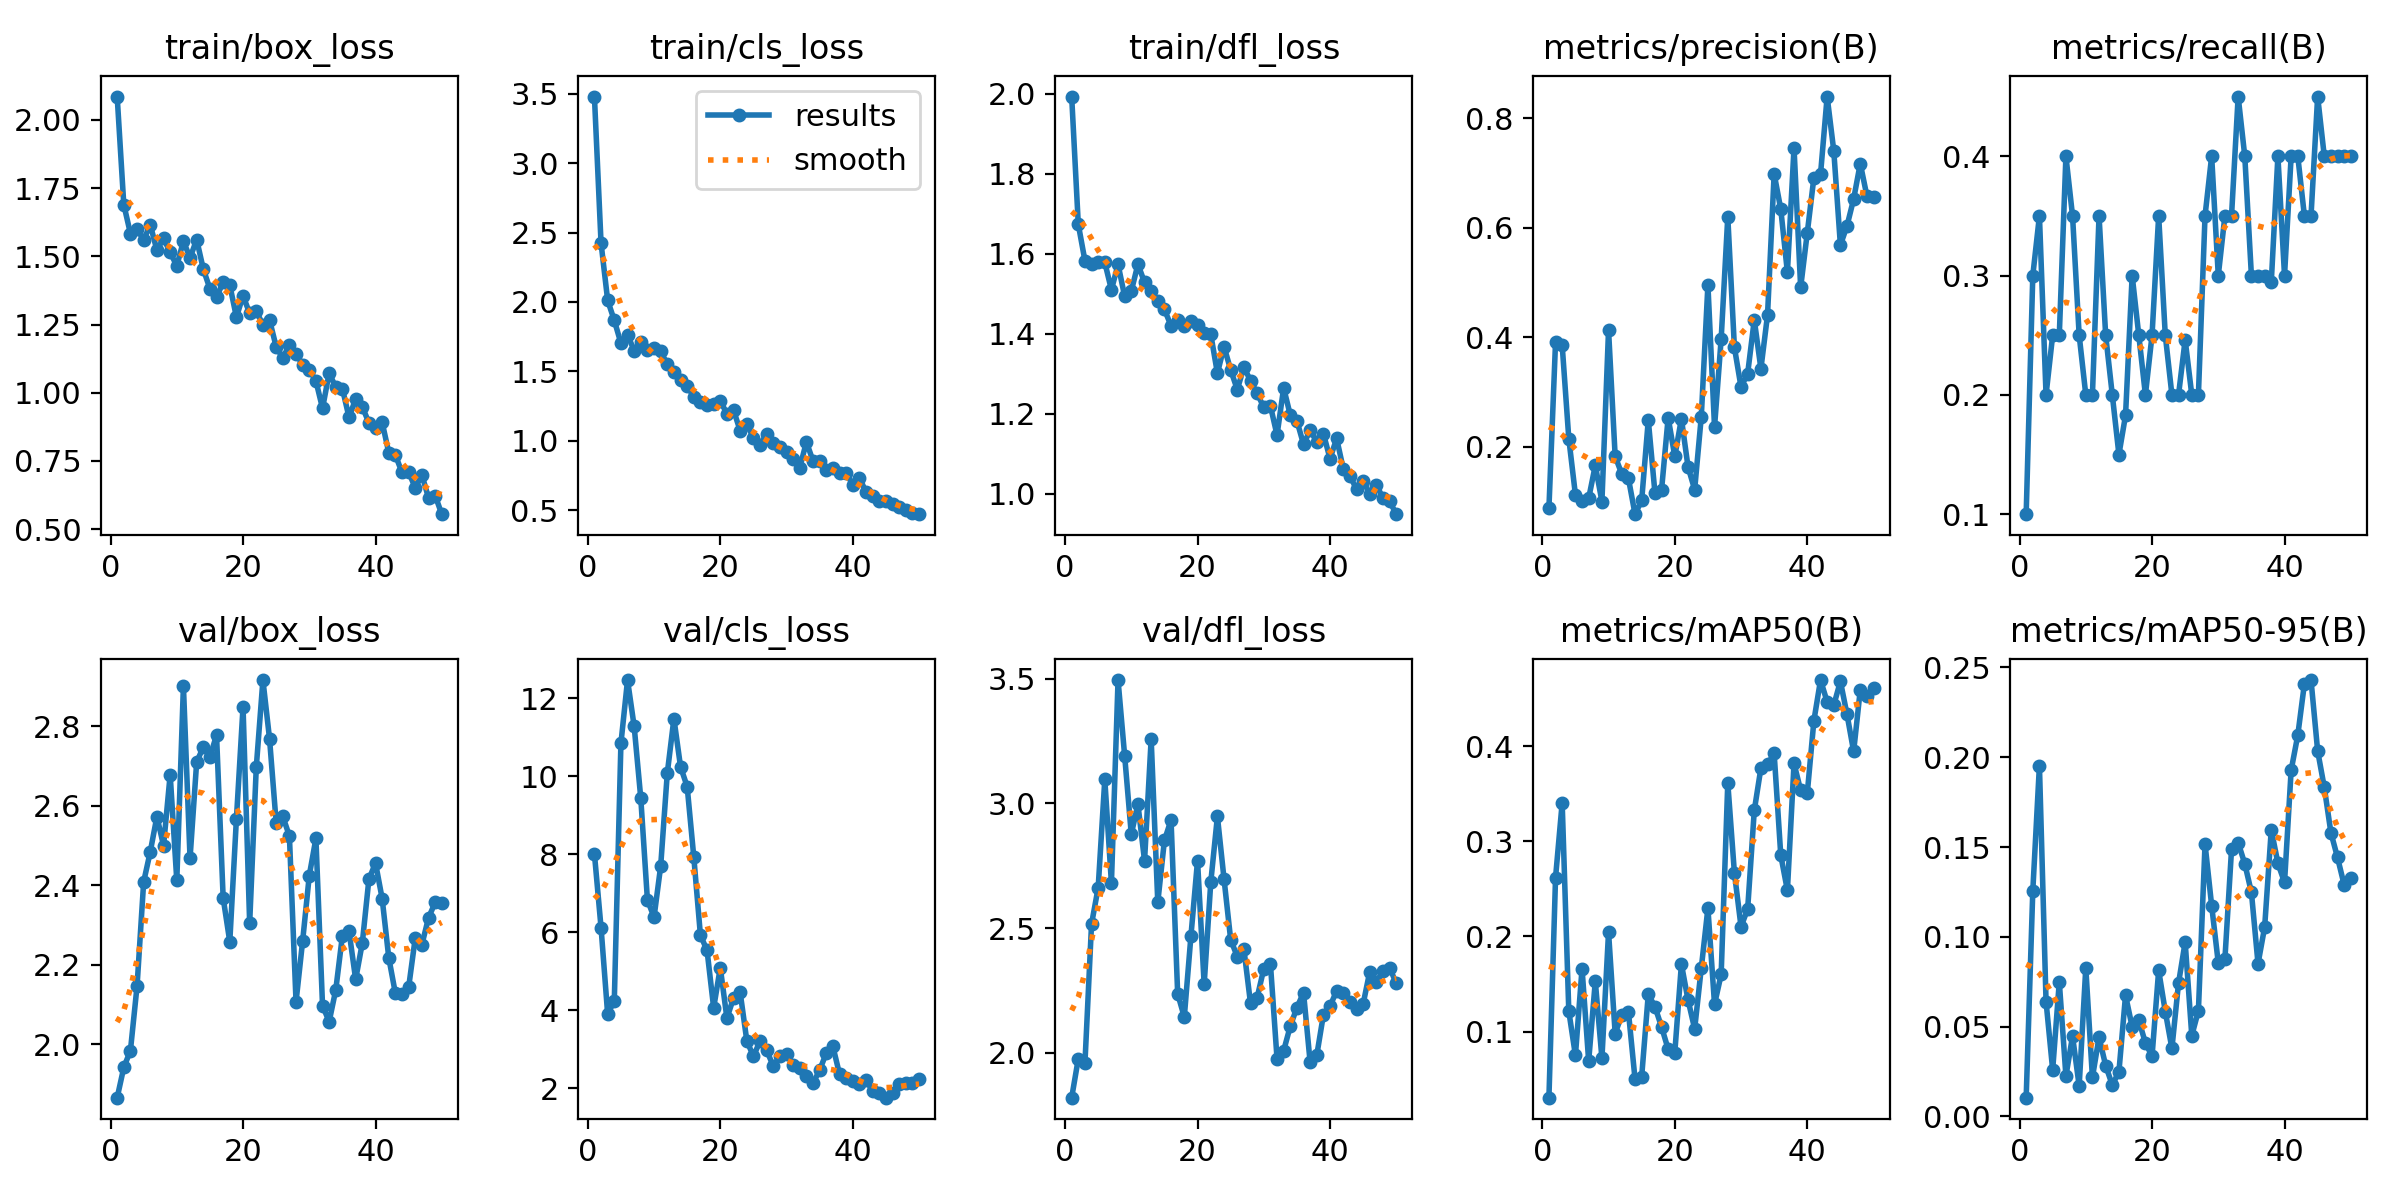

Data behind this chart, as committed beside it:
epoch, time, train/box_loss, train/cls_loss, train/dfl_loss, metrics/precision(B), metrics/recall(B), metrics/mAP50(B), metrics/mAP50-95(B), val/box_loss, val/cls_loss, val/dfl_loss, lr/pg0, lr/pg1, lr/pg2
1, 285.8, 2.086, 3.48, 1.993, 0.088, 0.1, 0.0305, 0.01048, 1.866, 8.016, 1.82, 0.00014, 0.00014, 0.00014
2, 577.2, 1.69, 2.424, 1.674, 0.3918, 0.3, 0.2619, 0.1256, 1.942, 6.122, 1.976, 0.0002941, 0.0002941, 0.0002941
3, 866.1, 1.584, 2.011, 1.583, 0.3857, 0.35, 0.3405, 0.1954, 1.984, 3.9, 1.957, 0.0004418, 0.0004418, 0.0004418
4, 1207, 1.599, 1.867, 1.574, 0.215, 0.2, 0.1215, 0.06399, 2.146, 4.248, 2.516, 0.0005832, 0.0005832, 0.0005832
5, 1583, 1.561, 1.703, 1.579, 0.1124, 0.25, 0.07496, 0.02596, 2.409, 10.85, 2.662, 0.0007182, 0.0007182, 0.0007182
6, 1923, 1.616, 1.764, 1.579, 0.1009, 0.25, 0.1661, 0.07493, 2.485, 12.47, 3.096, 0.0008469, 0.0008469, 0.0008469
7, 2215, 1.522, 1.649, 1.51, 0.1058, 0.4, 0.06893, 0.02251, 2.573, 11.28, 2.68, 0.0009693, 0.0009693, 0.0009693
8, 2510, 1.567, 1.712, 1.574, 0.1661, 0.35, 0.1529, 0.04472, 2.5, 9.434, 3.494, 0.001085, 0.001085, 0.001085
9, 2855, 1.515, 1.651, 1.494, 0.09998, 0.25, 0.07193, 0.01705, 2.679, 6.832, 3.19, 0.001195, 0.001195, 0.001195
10, 3246, 1.465, 1.668, 1.507, 0.4135, 0.2, 0.2045, 0.08275, 2.412, 6.391, 2.876, 0.001298, 0.001298, 0.001298
11, 3651, 1.556, 1.644, 1.574, 0.1824, 0.2, 0.09789, 0.02176, 2.901, 7.696, 2.997, 0.001395, 0.001395, 0.001395
12, 4053, 1.495, 1.551, 1.529, 0.1503, 0.35, 0.1178, 0.04414, 2.468, 10.08, 2.769, 0.001486, 0.001486, 0.001486
13, 4465, 1.562, 1.496, 1.508, 0.1423, 0.25, 0.1209, 0.02836, 2.71, 11.48, 3.258, 0.001525, 0.001525, 0.001525
14, 4802, 1.453, 1.439, 1.481, 0.0769, 0.2, 0.04991, 0.0175, 2.748, 10.25, 2.603, 0.001485, 0.001485, 0.001485
15, 5106, 1.381, 1.397, 1.461, 0.1019, 0.15, 0.05245, 0.02488, 2.724, 9.739, 2.851, 0.001446, 0.001446, 0.001446
16, 5394, 1.352, 1.315, 1.421, 0.2487, 0.1829, 0.1392, 0.06749, 2.777, 7.934, 2.933, 0.001406, 0.001406, 0.001406
17, 5665, 1.405, 1.28, 1.436, 0.1163, 0.3, 0.1262, 0.04985, 2.368, 5.93, 2.237, 0.001366, 0.001366, 0.001366
18, 5949, 1.395, 1.258, 1.419, 0.1209, 0.25, 0.1049, 0.05349, 2.258, 5.542, 2.143, 0.001327, 0.001327, 0.001327
19, 6340, 1.277, 1.268, 1.433, 0.2532, 0.2, 0.08146, 0.04101, 2.567, 4.066, 2.467, 0.001287, 0.001287, 0.001287
20, 6742, 1.356, 1.287, 1.423, 0.1824, 0.25, 0.07771, 0.03351, 2.849, 5.099, 2.77, 0.001248, 0.001248, 0.001248
21, 7134, 1.291, 1.195, 1.401, 0.2514, 0.35, 0.1709, 0.08141, 2.305, 3.802, 2.274, 0.001208, 0.001208, 0.001208
22, 7533, 1.301, 1.22, 1.399, 0.1632, 0.25, 0.1332, 0.05844, 2.697, 4.32, 2.684, 0.001168, 0.001168, 0.001168
23, 7934, 1.247, 1.073, 1.302, 0.1218, 0.2, 0.1029, 0.03791, 2.916, 4.462, 2.947, 0.001129, 0.001129, 0.001129
24, 8321, 1.267, 1.118, 1.368, 0.255, 0.2, 0.1667, 0.07425, 2.769, 3.228, 2.697, 0.001089, 0.001089, 0.001089
25, 8689, 1.169, 1.022, 1.31, 0.4957, 0.2461, 0.2297, 0.0971, 2.558, 2.819, 2.454, 0.00105, 0.00105, 0.00105
26, 8925, 1.128, 0.9674, 1.261, 0.2363, 0.2, 0.1287, 0.04499, 2.574, 3.217, 2.385, 0.00101, 0.00101, 0.00101
27, 9157, 1.176, 1.052, 1.317, 0.3968, 0.2, 0.16, 0.0589, 2.524, 2.983, 2.415, 0.0009704, 0.0009704, 0.0009704
28, 9402, 1.143, 0.9856, 1.283, 0.62, 0.35, 0.3614, 0.1517, 2.107, 2.568, 2.198, 0.0009308, 0.0009308, 0.0009308
29, 9648, 1.104, 0.9554, 1.251, 0.3817, 0.4, 0.2668, 0.1174, 2.261, 2.824, 2.221, 0.0008912, 0.0008912, 0.0008912
30, 9892, 1.085, 0.9169, 1.217, 0.309, 0.3, 0.2102, 0.08549, 2.425, 2.894, 2.336, 0.0008516, 0.0008516, 0.0008516
31, 10107, 1.044, 0.8684, 1.22, 0.3337, 0.35, 0.2288, 0.08766, 2.518, 2.597, 2.358, 0.000812, 0.000812, 0.000812
32, 10319, 0.943, 0.8054, 1.147, 0.4318, 0.35, 0.3325, 0.1487, 2.098, 2.534, 1.976, 0.0007724, 0.0007724, 0.0007724
33, 10529, 1.073, 0.9916, 1.265, 0.3426, 0.45, 0.377, 0.1525, 2.057, 2.311, 2.008, 0.0007328, 0.0007328, 0.0007328
34, 10741, 1.02, 0.8539, 1.197, 0.4406, 0.4, 0.381, 0.1407, 2.137, 2.138, 2.107, 0.0006932, 0.0006932, 0.0006932
35, 10972, 1.015, 0.8509, 1.183, 0.6986, 0.3, 0.3924, 0.1248, 2.274, 2.467, 2.181, 0.0006536, 0.0006536, 0.0006536
36, 11202, 0.91, 0.7871, 1.124, 0.6341, 0.3, 0.2853, 0.08504, 2.285, 2.909, 2.241, 0.000614, 0.000614, 0.000614
37, 11425, 0.9776, 0.8001, 1.159, 0.5187, 0.3, 0.2484, 0.1054, 2.164, 3.077, 1.961, 0.0005744, 0.0005744, 0.0005744
38, 11649, 0.9485, 0.7692, 1.13, 0.7461, 0.2945, 0.3819, 0.1597, 2.255, 2.366, 1.99, 0.0005348, 0.0005348, 0.0005348
39, 11878, 0.8903, 0.7709, 1.151, 0.4911, 0.4, 0.3536, 0.141, 2.416, 2.277, 2.152, 0.0004952, 0.0004952, 0.0004952
40, 12109, 0.8704, 0.6814, 1.088, 0.5909, 0.3, 0.3505, 0.1303, 2.456, 2.201, 2.187, 0.0004556, 0.0004556, 0.0004556
41, 12373, 0.8921, 0.7346, 1.139, 0.6918, 0.4, 0.4269, 0.1928, 2.367, 2.109, 2.248, 0.000416, 0.000416, 0.000416
42, 12649, 0.7805, 0.6295, 1.063, 0.6978, 0.4, 0.4696, 0.2122, 2.218, 2.206, 2.241, 0.0003764, 0.0003764, 0.0003764
43, 12935, 0.7717, 0.6041, 1.045, 0.8398, 0.35, 0.4467, 0.2409, 2.128, 1.942, 2.203, 0.0003368, 0.0003368, 0.0003368
44, 13278, 0.7079, 0.5642, 1.012, 0.7407, 0.35, 0.4431, 0.243, 2.127, 1.876, 2.174, 0.0002972, 0.0002972, 0.0002972
45, 13628, 0.71, 0.5631, 1.033, 0.5684, 0.45, 0.4683, 0.2036, 2.144, 1.763, 2.196, 0.0002576, 0.0002576, 0.0002576
46, 13977, 0.6511, 0.5461, 0.9993, 0.6036, 0.4, 0.4334, 0.1833, 2.268, 1.895, 2.326, 0.000218, 0.000218, 0.000218
47, 14330, 0.6988, 0.5258, 1.023, 0.6525, 0.4, 0.3945, 0.158, 2.251, 2.114, 2.284, 0.0001784, 0.0001784, 0.0001784
48, 14690, 0.615, 0.501, 0.9887, 0.7174, 0.4, 0.4593, 0.1442, 2.318, 2.143, 2.328, 0.0001388, 0.0001388, 0.0001388
49, 15051, 0.6235, 0.4773, 0.9815, 0.6581, 0.4, 0.4526, 0.129, 2.357, 2.139, 2.34, 9.92e-05, 9.92e-05, 9.92e-05
50, 15413, 0.5551, 0.471, 0.9495, 0.6567, 0.4, 0.4614, 0.1328, 2.356, 2.236, 2.279, 5.96e-05, 5.96e-05, 5.96e-05
